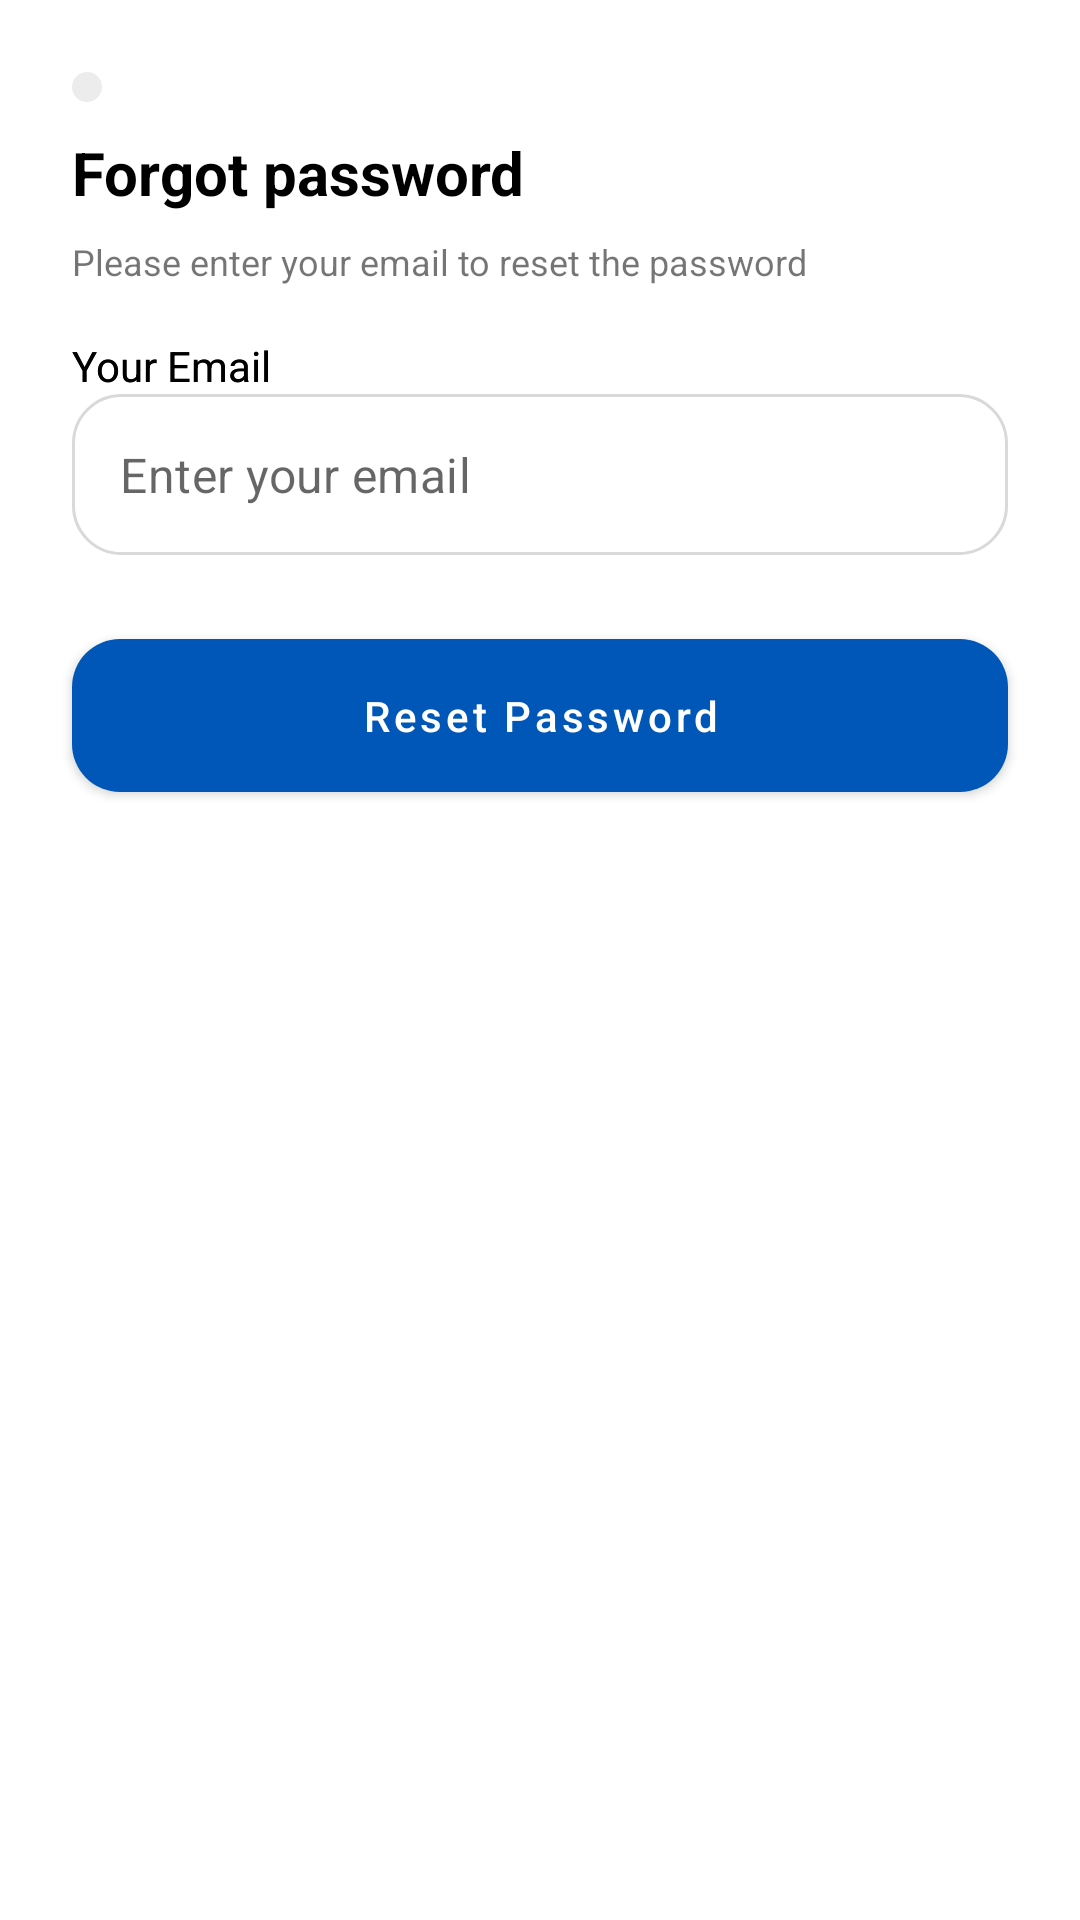

Here is an Android app screen rendered from its layout file. Give the layout XML and the strings, colors and styles it references.
<!-- AndroidManifest.xml: application theme Theme.AppHealthyManagement -->
<!-- res/layout/activity_forgot_password.xml -->
<?xml version="1.0" encoding="utf-8"?>
<androidx.constraintlayout.widget.ConstraintLayout xmlns:android="http://schemas.android.com/apk/res/android"
    xmlns:app="http://schemas.android.com/apk/res-auto"
    xmlns:tools="http://schemas.android.com/tools"
    android:id="@+id/main"
    android:layout_width="match_parent"
    android:layout_height="match_parent"
    tools:context=".features.auth.ui.VerifyOTPActivity">
    <ImageButton
        android:id="@+id/btn_back"
        android:layout_margin="24dp"
        android:layout_width="wrap_content"
        android:layout_height="wrap_content"
        android:padding="5dp"
        app:layout_constraintStart_toStartOf="parent"
        android:background="@drawable/rounded_button"
        app:layout_constraintTop_toTopOf="parent"
        android:src="@drawable/ic_arrow_back__24"/>
    <androidx.appcompat.widget.AppCompatTextView
        android:id="@+id/tv_header"
        android:layout_width="wrap_content"
        android:layout_height="wrap_content"
        android:text="Forgot password"
        android:textStyle="bold"
        android:textSize="20sp"
        app:layout_constraintStart_toStartOf="@id/btn_back"
        app:layout_constraintTop_toBottomOf="@id/btn_back"
        android:layout_marginTop="10dp"
        android:textColor="@color/black"/>
    <androidx.appcompat.widget.AppCompatTextView
        android:layout_width="wrap_content"
        android:layout_height="wrap_content"
        android:text="Please enter your email to reset the password"
        android:textSize="12sp"
        app:layout_constraintStart_toStartOf="@id/tv_header"
        app:layout_constraintTop_toBottomOf="@id/tv_header"
        android:layout_marginTop="8dp"
        android:id="@+id/tv_header_2"/>
    <TextView
        app:layout_constraintStart_toStartOf="parent"
        android:layout_marginStart="24dp"
        app:layout_constraintBottom_toTopOf="@id/edt_email"
        android:layout_width="wrap_content"
        android:layout_height="wrap_content"
        android:text="Your Email"
        android:textColor="@color/black"/>
    <com.google.android.material.textfield.TextInputLayout
        android:id="@+id/edt_email"
        android:layout_width="0dp"
        android:layout_height="wrap_content"
        app:layout_constraintStart_toStartOf="parent"
        app:layout_constraintEnd_toEndOf="parent"
        android:layout_marginStart="24dp"
        android:layout_marginEnd="24dp"
        android:layout_marginTop="36dp"
        app:hintEnabled="false"
        style="@style/Widget.MaterialComponents.TextInputLayout.OutlinedBox"
        app:layout_constraintTop_toBottomOf="@id/tv_header_2">

        <com.google.android.material.textfield.TextInputEditText
            android:layout_width="match_parent"
            android:layout_height="wrap_content"
            android:background="@drawable/edittext_focus"
            android:hint="Enter your email"
            android:inputType="textEmailAddress"
            android:padding="16dp" />
    </com.google.android.material.textfield.TextInputLayout>
    <TextView
        app:layout_constraintStart_toStartOf="parent"
        android:layout_marginStart="24dp"
        app:layout_constraintBottom_toTopOf="@id/edt_email"
        android:layout_width="wrap_content"
        android:layout_height="wrap_content"
        android:text="Your Email"
        android:textColor="@color/black"/>

    <com.google.android.material.button.MaterialButton
        android:id="@+id/btn_send_otp"
        android:layout_width="0dp"
        android:layout_height="wrap_content"
        android:layout_marginStart="24dp"
        android:layout_marginTop="28dp"
        android:layout_marginEnd="24dp"
        android:background="@drawable/button_blue"
        android:backgroundTint="@null"
        android:padding="10dp"
        android:text="Reset Password"
        android:textAllCaps="false"
        android:textColor="@color/white"
        app:layout_constraintEnd_toEndOf="parent"
        app:layout_constraintHorizontal_bias="0.0"
        app:layout_constraintStart_toStartOf="parent"
        app:layout_constraintTop_toBottomOf="@+id/edt_email" />

    <ProgressBar
        android:id="@+id/progress_bar"
        style="?android:attr/progressBarStyle"
        android:layout_width="wrap_content"
        android:layout_height="wrap_content"
        android:visibility="gone"
        app:layout_constraintBottom_toBottomOf="parent"
        app:layout_constraintEnd_toEndOf="parent"
        app:layout_constraintStart_toStartOf="parent"
        app:layout_constraintTop_toTopOf="parent"/>
    <View
        android:id="@+id/dark_overlay"
        android:layout_width="match_parent"
        android:layout_height="match_parent"
        android:background="@android:color/black"
        android:alpha="0.5"
        android:visibility="gone"/> 
</androidx.constraintlayout.widget.ConstraintLayout>
<!-- resources referenced by this layout -->
<resources>
  <color name="black">#FF000000</color>
  <color name="white">#FFFFFFFF</color>
  <!-- drawable button_blue (drawable) -->
  <?xml version="1.0" encoding="utf-8"?>
  <selector xmlns:android="http://schemas.android.com/apk/res/android">
      <item android:state_enabled="false">
          <shape>
              <solid android:color="@color/light_grey"/>
              <padding android:left="16dp" android:top="16dp" android:right="16dp" android:bottom="16dp"/>
              <corners android:radius="16dp"/>
          </shape>
      </item>
      <item android:state_enabled="true">
          <shape>
              <solid android:color="@color/blue_second"/>
              <corners android:radius="16dp"/>
              <padding android:left="16dp" android:top="16dp" android:right="16dp" android:bottom="16dp"/>
          </shape>
      </item>
  </selector>
  <!-- drawable edittext_focus (drawable) -->
  <?xml version="1.0" encoding="utf-8"?>
  <selector xmlns:android="http://schemas.android.com/apk/res/android">
      <item android:state_focused="false">
          <shape>
              <solid android:color="@android:color/transparent"/>
              <stroke android:width="1dp" android:color="@color/grey"/>
              <corners android:radius="16dp"/>
          </shape>
      </item>
      <item android:state_focused="true">
          <shape>
              <solid android:color="@android:color/transparent"/>
              <stroke android:width="1dp" android:color="@color/blue_second"/>
              <corners android:radius="8dp"/>
          </shape>
      </item>
  </selector>
  <!-- drawable rounded_button (drawable) -->
  <?xml version="1.0" encoding="utf-8"?>
  <shape xmlns:android="http://schemas.android.com/apk/res/android">
      <corners android:radius="20dp"/>
      <solid android:color="#ECECEC"/>
  </shape>
  <style name="Theme.AppHealthyManagement" parent="Base.Theme.AppHealthyManagement" />
  <color name="light_grey">#6B99ED</color>
  <color name="blue_second">#648DDB</color>
  <color name="grey">#D9D9D9</color>
  <style name="Base.Theme.AppHealthyManagement" parent="Theme.MaterialComponents.DayNight.NoActionBar">
          <item name="colorPrimary">@color/dark_blue</item>
          <item name="colorPrimaryVariant">@color/blue</item>
          <item name="colorOnPrimary">@color/white</item>
          <item name="colorSecondary">@color/black</item>
          <item name="colorSecondaryVariant">@color/teal_200</item>
          <item name="colorOnSecondary">@color/black</item>
          <item name="android:statusBarColor">?attr/colorPrimaryVariant</item>
      </style>
  <color name="dark_blue">#0057B7</color>
  <color name="blue">#1A72D5</color>
  <color name="teal_200">#FF018786</color>
</resources>
